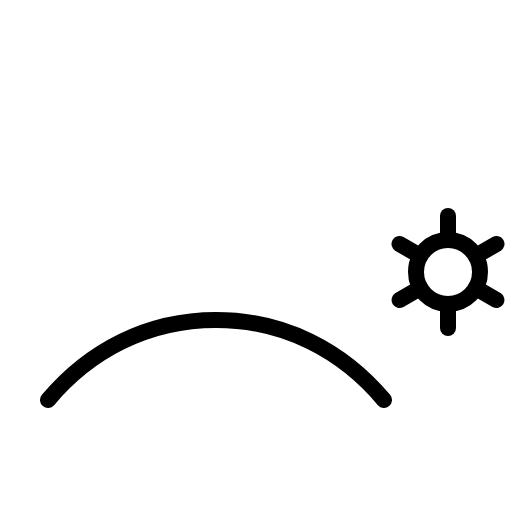
t = 0.00 s
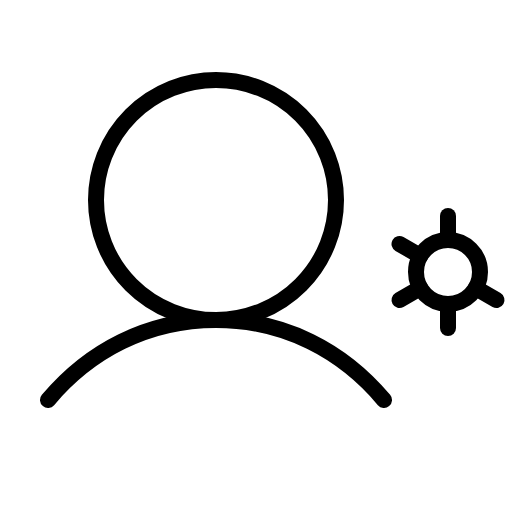
t = 2.40 s
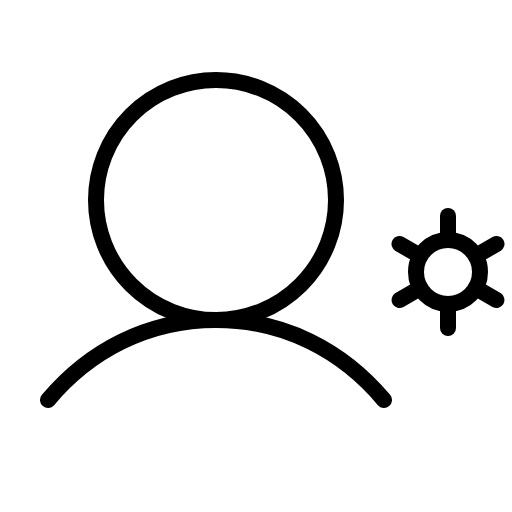
t = 2.78 s
t = 3.15 s: frame unchanged from t = 2.78 s, image omitted
t = 3.53 s: frame unchanged from t = 2.78 s, image omitted

The animated SVG that drew these frames (rendered in a browser with its animation timeline set to each time). Animation: 1 CSS @keyframes rule; one cycle of 3.90 s, repeats indefinitely.

<svg xmlns="http://www.w3.org/2000/svg" viewBox="0 0 256 256">
  <style>
    .draw-line {
      stroke-dasharray: 2000;
      stroke-dashoffset: 0;
    }
    svg:hover .draw-line {
      animation: phosphor-draw-in 1.5s ease-in-out infinite alternate;
    }
    @keyframes phosphor-draw-in {
      0%   { stroke-dashoffset: 2000; }
      100% { stroke-dashoffset: 0; }
    }
  </style><rect width="256" height="256" fill="none"/><circle cx="108" cy="100" r="60" fill="none" stroke="currentColor" stroke-linecap="round" stroke-linejoin="round" stroke-width="8" class="draw-line" pathLength="1" style="animation-delay: 0s"/><path d="M24,200c20.55-24.45,49.56-40,84-40s63.45,15.55,84,40" fill="none" stroke="currentColor" stroke-linecap="round" stroke-linejoin="round" stroke-width="8" class="draw-line" pathLength="1" style="animation-delay: 0.3s"/><circle cx="224" cy="136" r="16" fill="none" stroke="currentColor" stroke-linecap="round" stroke-linejoin="round" stroke-width="8" class="draw-line" pathLength="1" style="animation-delay: 0.6s"/><line x1="224" y1="120" x2="224" y2="108" fill="none" stroke="currentColor" stroke-linecap="round" stroke-linejoin="round" stroke-width="8" class="draw-line" pathLength="1" style="animation-delay: 0.9s"/><line x1="210.14" y1="128" x2="199.75" y2="122" fill="none" stroke="currentColor" stroke-linecap="round" stroke-linejoin="round" stroke-width="8" class="draw-line" pathLength="1" style="animation-delay: 1.2s"/><line x1="210.14" y1="144" x2="199.75" y2="150" fill="none" stroke="currentColor" stroke-linecap="round" stroke-linejoin="round" stroke-width="8" class="draw-line" pathLength="1" style="animation-delay: 1.5s"/><line x1="224" y1="152" x2="224" y2="164" fill="none" stroke="currentColor" stroke-linecap="round" stroke-linejoin="round" stroke-width="8" class="draw-line" pathLength="1" style="animation-delay: 1.8s"/><line x1="237.86" y1="144" x2="248.25" y2="150" fill="none" stroke="currentColor" stroke-linecap="round" stroke-linejoin="round" stroke-width="8" class="draw-line" pathLength="1" style="animation-delay: 2.1s"/><line x1="237.86" y1="128" x2="248.25" y2="122" fill="none" stroke="currentColor" stroke-linecap="round" stroke-linejoin="round" stroke-width="8" class="draw-line" pathLength="1" style="animation-delay: 2.4s"/></svg>
